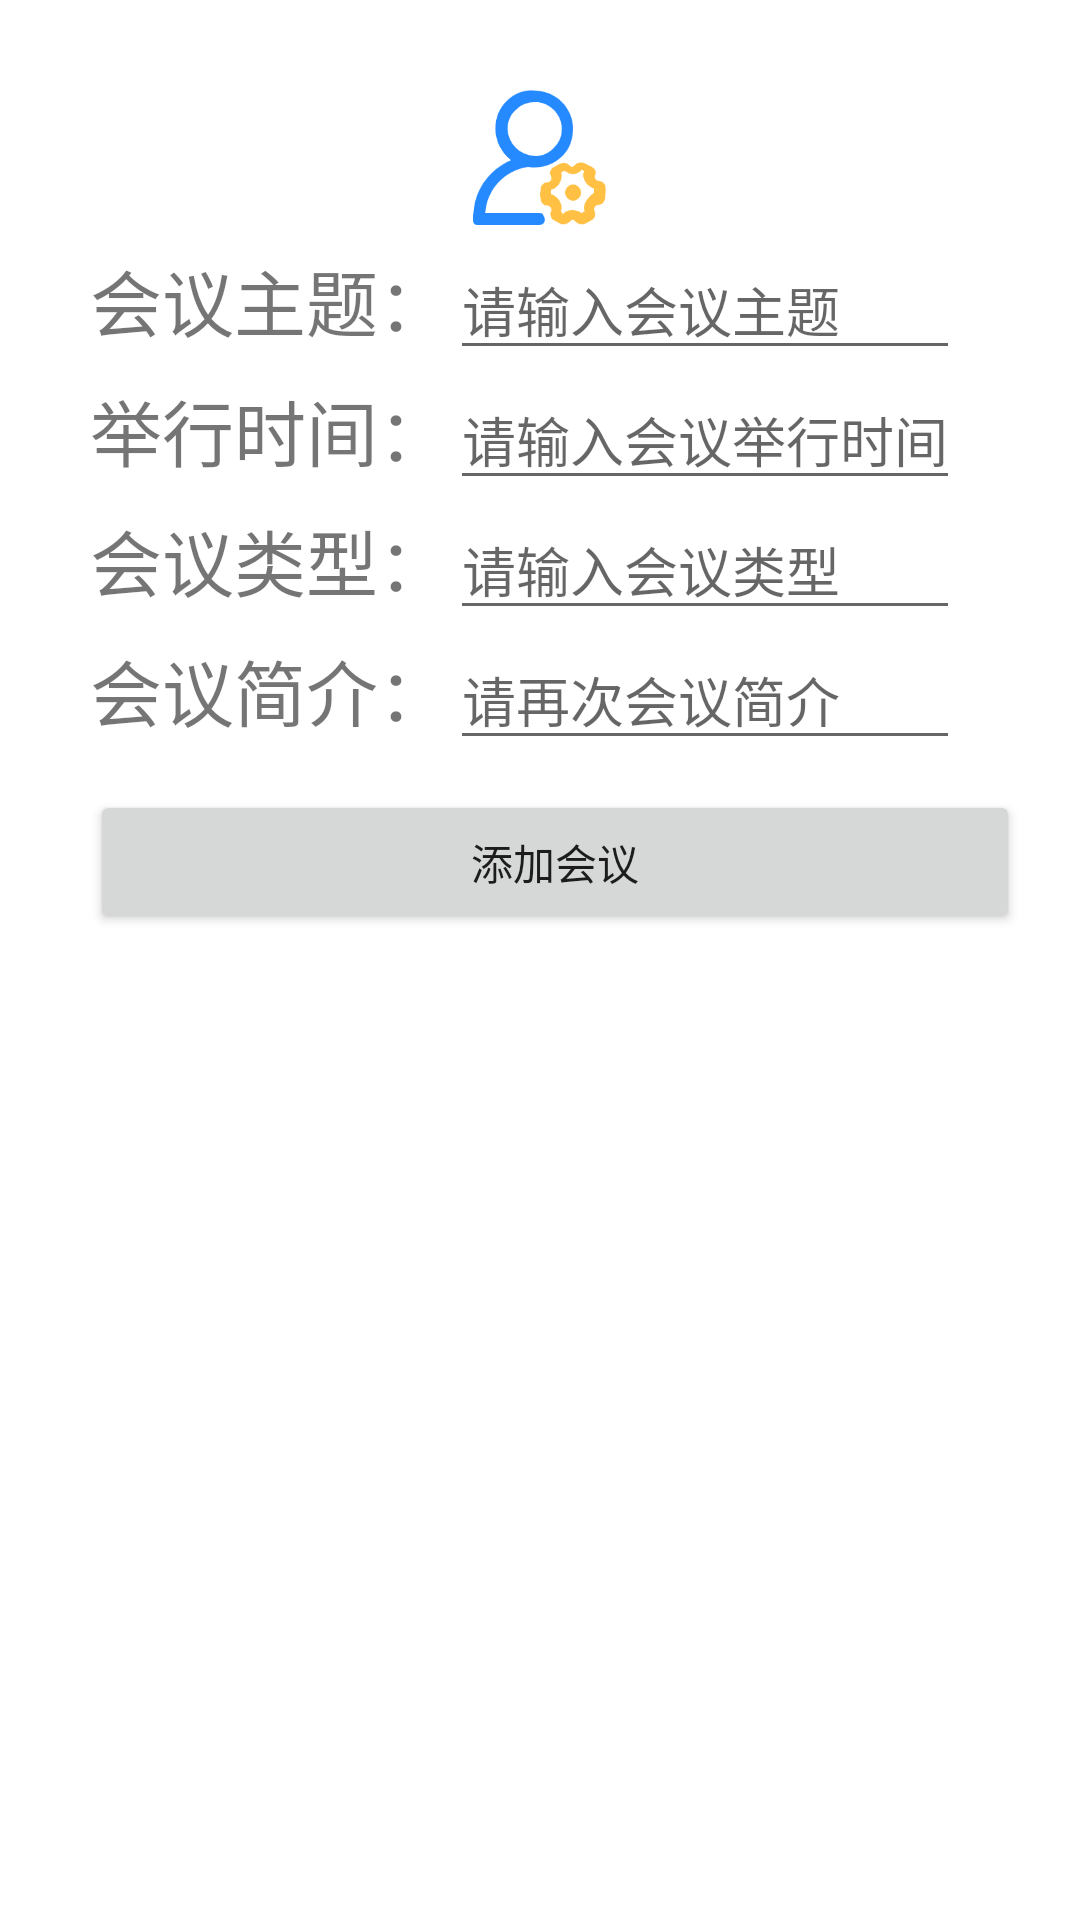

Produce the Android XML layout that renders to this screen, including the resource entries it uses.
<!-- AndroidManifest.xml: application theme Theme.StudentUnion -->
<!-- res/layout/dailywork_01_3_addmeeting.xml -->
<?xml version="1.0" encoding="utf-8"?>
<TableLayout xmlns:android="http://schemas.android.com/apk/res/android"
    android:layout_width="match_parent"
    android:layout_height="match_parent"
    android:background="@drawable/background"
    android:padding="20dp"
    android:shrinkColumns="0,1，3"
    android:stretchColumns="2"
    android:gravity="left">


    <TableRow>
        <ImageView
            android:layout_height="60dp"
            android:layout_span="4"
            android:paddingBottom="5dp"
            android:paddingTop="10dp"
            android:src="@mipmap/reg" />
    </TableRow>


    <TableRow android:layout_height="40dp">
        <TextView android:layout_width="20dp"/>
        <TextView
            android:id="@+id/themeLabel"
            android:layout_width="wrap_content"
            android:layout_height="wrap_content"
            android:text="会议主题："
            android:textSize="@dimen/logLabel" />
        <EditText
            android:id="@+id/theme"
            android:layout_width="wrap_content"
            android:layout_height="wrap_content"
            android:inputType="textPersonName"
            android:hint="请输入会议主题"
            android:textSize="@dimen/log" />
        <TextView android:layout_width="20dp" />
    </TableRow>

    
    <TableRow android:layout_height="40dp">
        <TextView />
        <TextView
            android:id="@+id/timeLabel"
            android:layout_width="wrap_content"
            android:layout_height="wrap_content"
            android:text="举行时间："
            android:textSize="@dimen/logLabel" />
        <EditText
            android:id="@+id/time"
            android:layout_width="wrap_content"
            android:layout_height="wrap_content"
            android:hint="请输入会议举行时间"
            android:textSize="@dimen/log" />
        <TextView />
    </TableRow>

    
    <TableRow android:layout_height="40dp">
        <TextView />
        <TextView
            android:id="@+id/typeLabel"
            android:layout_width="wrap_content"
            android:layout_height="wrap_content"
            android:text="会议类型："
            android:textSize="@dimen/logLabel" />
        <EditText
            android:id="@+id/type"
            android:layout_width="wrap_content"
            android:layout_height="wrap_content"
            android:hint="请输入会议类型"
            android:textSize="@dimen/log"/>
        <TextView />
    </TableRow>
    
    <TableRow android:layout_height="40dp">
        <TextView />
        <TextView
            android:id="@+id/briefLabel"
            android:layout_width="wrap_content"
            android:layout_height="wrap_content"
            android:text="会议简介："
            android:textSize="@dimen/logLabel" />
        <EditText
            android:id="@+id/brief"
            android:layout_width="wrap_content"
            android:layout_height="wrap_content"
            android:hint="请再次会议简介"
            android:textSize="@dimen/log"/>
        <TextView />
    </TableRow>


    
    <TableRow
        android:id="@+id/add">
        <TextView/>
        <Button
            android:id="@+id/addMeetingButton"
            android:layout_width="wrap_content"
            android:layout_height="wrap_content"
            android:layout_marginTop="10dp"
            android:layout_span="4"
            android:text="添加会议" />
        <TextView />
    </TableRow>

    
    <TableRow
        android:id="@+id/update"
        android:visibility="gone">
        <TextView/>
        <Button
            android:id="@+id/updateMeetingButton"
            android:layout_width="wrap_content"
            android:layout_height="wrap_content"
            android:layout_marginTop="10dp"
            android:layout_span="4"
            android:text="修改会议" />
        <TextView />
    </TableRow>



</TableLayout>
<!-- resources referenced by this layout -->
<resources>
  <dimen name="log">18sp</dimen>
  <dimen name="logLabel">24sp</dimen>
  <!-- mipmap reg: png bitmap (mipmap-hdpi, 9850 bytes) -->
  <style name="Theme.StudentUnion" parent="Theme.MaterialComponents.DayNight.DarkActionBar">
          
          <item name="colorPrimary">@color/purple_500</item>
          <item name="colorPrimaryVariant">@color/purple_700</item>
          <item name="colorOnPrimary">@color/white</item>
          
          <item name="colorSecondary">@color/teal_200</item>
          <item name="colorSecondaryVariant">@color/teal_700</item>
          <item name="colorOnSecondary">@color/black</item>
          
          <item name="android:statusBarColor" tools:targetApi="l">?attr/colorPrimaryVariant</item>
          
      </style>
  <color name="purple_500">#FF6200EE</color>
  <color name="purple_700">#FF3700B3</color>
  <color name="white">#FFFFFFFF</color>
  <color name="teal_200">#FF03DAC5</color>
  <color name="teal_700">#FF018786</color>
  <color name="black">#FF000000</color>
</resources>
